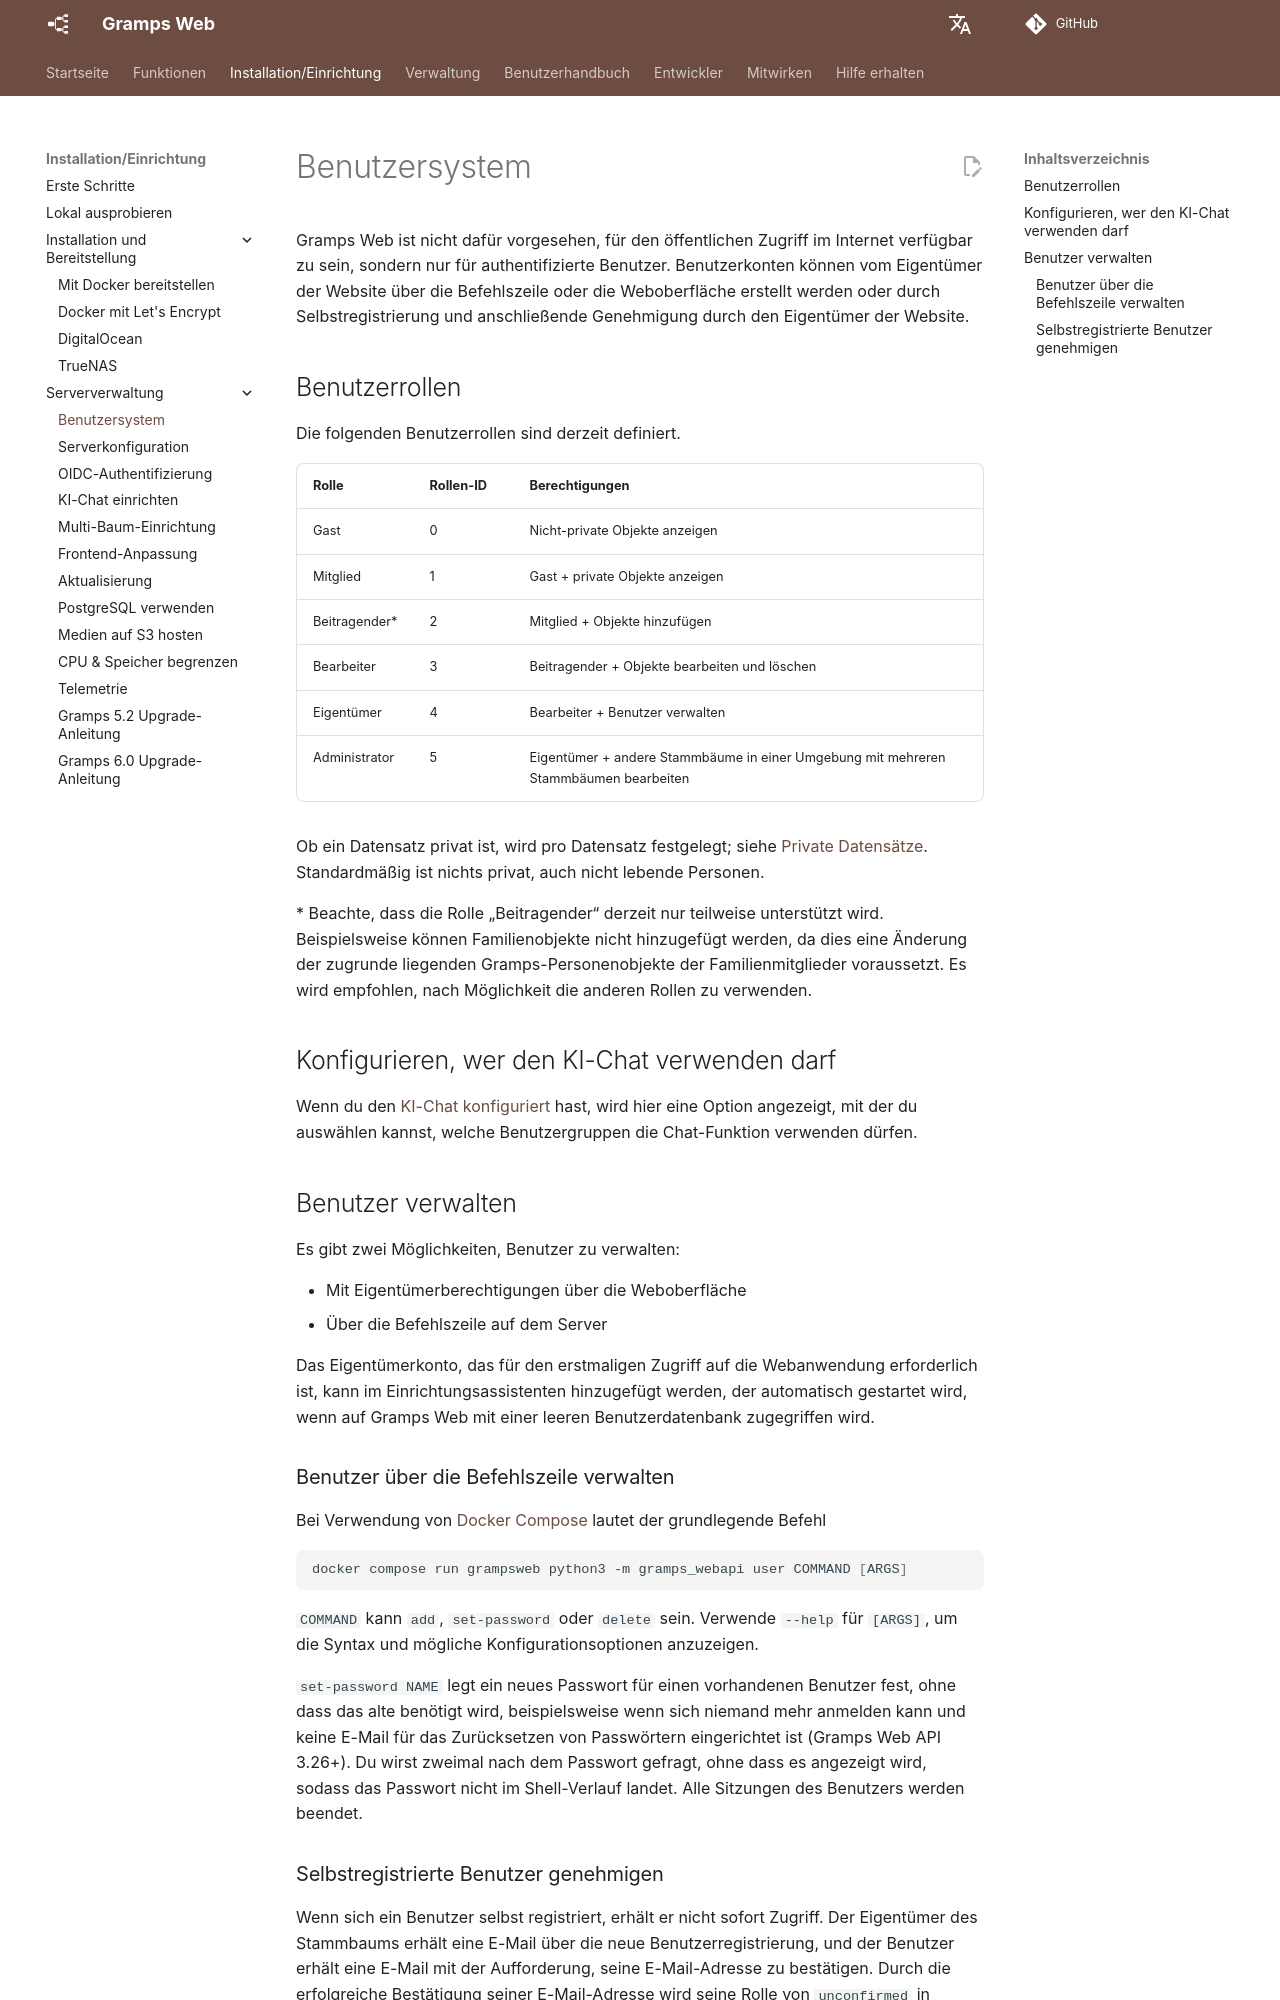

repository: gramps-project/gramps-web-docs · page: de/install_setup/users/index.html · generator: mkdocs

# Benutzersystem

Gramps Web ist nicht dafür vorgesehen, für den öffentlichen Zugriff im Internet verfügbar zu sein, sondern nur für authentifizierte Benutzer. Benutzerkonten können vom Eigentümer der Website über die Befehlszeile oder die Weboberfläche erstellt werden oder durch Selbstregistrierung und anschließende Genehmigung durch den Eigentümer der Website.

## Benutzerrollen

Die folgenden Benutzerrollen sind derzeit definiert.

Rolle | Rollen-ID | Berechtigungen
-----|---------|------------
Gast | 0 | Nicht-private Objekte anzeigen
Mitglied | 1 | Gast + private Objekte anzeigen
Beitragender* | 2 | Mitglied + Objekte hinzufügen
Bearbeiter | 3 | Beitragender + Objekte bearbeiten und löschen
Eigentümer | 4 | Bearbeiter + Benutzer verwalten
Administrator | 5 | Eigentümer + andere Stammbäume in einer Umgebung mit mehreren Stammbäumen bearbeiten

Ob ein Datensatz privat ist, wird pro Datensatz festgelegt; siehe [Private Datensätze](../user-guide/privacy.md). Standardmäßig ist nichts privat, auch nicht lebende Personen.

\* Beachte, dass die Rolle „Beitragender“ derzeit nur teilweise unterstützt wird. Beispielsweise können Familienobjekte nicht hinzugefügt werden, da dies eine Änderung der zugrunde liegenden Gramps-Personenobjekte der Familienmitglieder voraussetzt. Es wird empfohlen, nach Möglichkeit die anderen Rollen zu verwenden.

## Konfigurieren, wer den KI-Chat verwenden darf

Wenn du den [KI-Chat konfiguriert](chat.md) hast, wird hier eine Option angezeigt, mit der du auswählen kannst, welche Benutzergruppen die Chat-Funktion verwenden dürfen.

## Benutzer verwalten

Es gibt zwei Möglichkeiten, Benutzer zu verwalten:

- Mit Eigentümerberechtigungen über die Weboberfläche
- Über die Befehlszeile auf dem Server

Das Eigentümerkonto, das für den erstmaligen Zugriff auf die Webanwendung erforderlich ist, kann im Einrichtungsassistenten hinzugefügt werden, der automatisch gestartet wird, wenn auf Gramps Web mit einer leeren Benutzerdatenbank zugegriffen wird.

### Benutzer über die Befehlszeile verwalten

Bei Verwendung von [Docker Compose](deployment.md) lautet der grundlegende Befehl

```bash
docker compose run grampsweb python3 -m gramps_webapi user COMMAND [ARGS]
```

`COMMAND` kann `add`, `set-password` oder `delete` sein. Verwende `--help` für `[ARGS]`, um die Syntax und mögliche Konfigurationsoptionen anzuzeigen.

`set-password NAME` legt ein neues Passwort für einen vorhandenen Benutzer fest, ohne dass das alte benötigt wird, beispielsweise wenn sich niemand mehr anmelden kann und keine E-Mail für das Zurücksetzen von Passwörtern eingerichtet ist (Gramps Web API 3.26+). Du wirst zweimal nach dem Passwort gefragt, ohne dass es angezeigt wird, sodass das Passwort nicht im Shell-Verlauf landet. Alle Sitzungen des Benutzers werden beendet.
